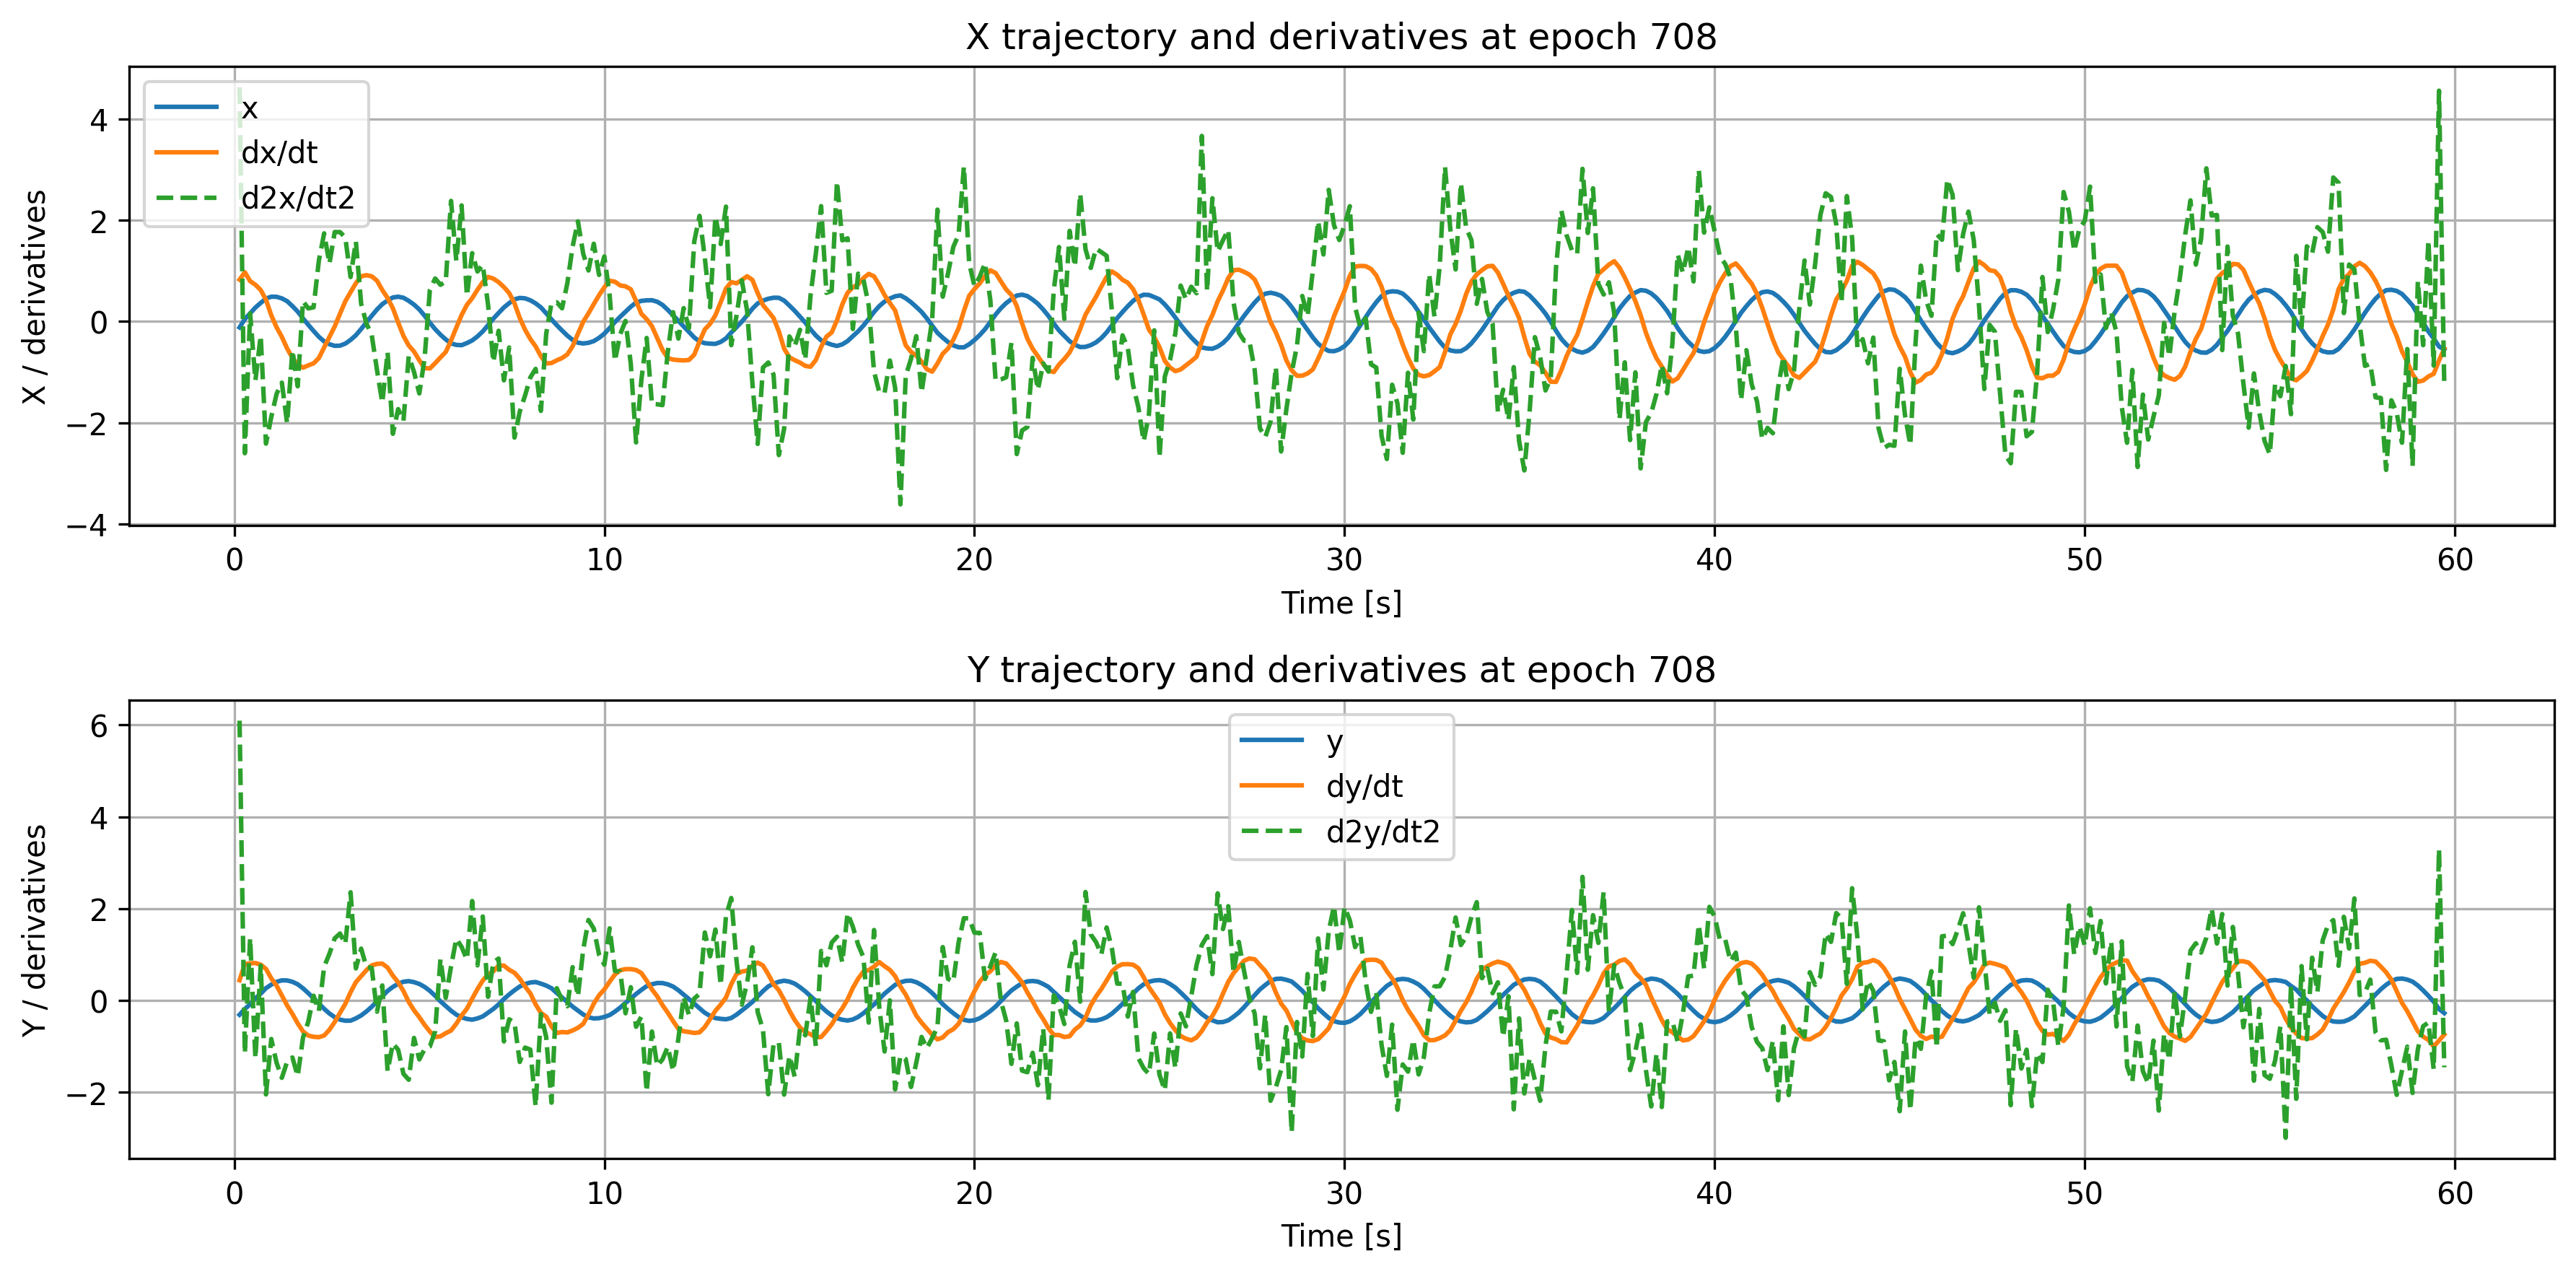

The table this chart was drawn from, first rows:
time, x, dxdt, d2xdt2, y, dydt, d2ydt2
0.1429, -0.1181, 0.8263, 4.625, -0.3109, 0.4408, 6.095
0.2857, 0.04714, 0.9707, -2.603, -0.1857, 0.7938, -1.154
0.4286, 0.1593, 0.7963, 0.16, -0.08409, 0.8085, 1.361
0.5714, 0.2746, 0.7244, -1.166, 0.0453, 0.8157, -1.26
0.7143, 0.3662, 0.6211, -0.2799, 0.149, 0.7798, 0.7568
0.8571, 0.4521, 0.4287, -2.413, 0.2681, 0.6877, -2.047
1.0, 0.4887, 0.1215, -1.889, 0.3455, 0.4816, -0.8391
1.143, 0.4868, -0.1157, -1.432, 0.4057, 0.3248, -1.356
1.286, 0.4557, -0.3043, -1.208, 0.4383, 0.1075, -1.685
1.429, 0.3998, -0.5344, -2.012, 0.4364, -0.1082, -1.334
1.571, 0.303, -0.7186, -0.5669, 0.4073, -0.2922, -1.242
1.714, 0.1945, -0.8506, -1.281, 0.3529, -0.4988, -1.65
1.857, 0.05994, -0.9136, 0.3997, 0.2648, -0.6744, -0.8092
2.0, -0.06649, -0.8666, 0.2576, 0.1602, -0.7652, -0.4616
2.143, -0.1877, -0.8283, 0.2784, 0.04621, -0.7907, 0.1041
2.286, -0.3032, -0.7227, 1.2, -0.06569, -0.7997, -0.2302
2.429, -0.3942, -0.5127, 1.74, -0.1823, -0.7637, 0.7349
2.571, -0.4496, -0.3069, 1.141, -0.2839, -0.6385, 1.017
2.714, -0.4819, -0.09927, 1.766, -0.3647, -0.4692, 1.353
2.857, -0.478, 0.153, 1.765, -0.418, -0.2684, 1.459
3.0, -0.4382, 0.3974, 1.658, -0.4414, -0.07632, 1.23
3.143, -0.3645, 0.5785, 0.8774, -0.4398, 0.1799, 2.357
3.286, -0.2729, 0.754, 1.58, -0.39, 0.3982, 0.6985
3.429, -0.149, 0.8918, 0.3481, -0.326, 0.5287, 1.129
3.571, -0.01807, 0.9138, -0.03967, -0.2389, 0.6613, 0.7273
3.714, 0.1121, 0.8918, -0.2677, -0.1371, 0.7638, 0.7079
3.857, 0.2367, 0.804, -0.9615, -0.02071, 0.797, -0.2438
4.0, 0.3418, 0.6206, -1.606, 0.09065, 0.8029, 0.327
4.143, 0.4141, 0.4625, -0.6078, 0.2087, 0.7164, -1.537
4.286, 0.4739, 0.2606, -2.219, 0.2954, 0.5397, -0.9364
4.429, 0.4885, -0.02153, -1.731, 0.3629, 0.3961, -1.074
4.571, 0.4678, -0.2854, -1.963, 0.4085, 0.2053, -1.597
4.714, 0.407, -0.4746, -0.6852, 0.4216, -0.03215, -1.727
4.857, 0.3322, -0.5948, -0.9974, 0.3993, -0.2137, -0.8154
5.0, 0.237, -0.7676, -1.422, 0.3605, -0.3637, -1.284
5.143, 0.1129, -0.9213, -0.7307, 0.2954, -0.531, -1.058
5.286, -0.0262, -0.9289, 0.625, 0.2088, -0.6782, -1.002
5.429, -0.1525, -0.8237, 0.8484, 0.1017, -0.7975, -0.6699
5.571, -0.2615, -0.7113, 0.7241, -0.0191, -0.7808, 0.904
5.714, -0.3558, -0.6034, 0.7864, -0.1214, -0.712, 0.05894
5.857, -0.4339, -0.3772, 2.381, -0.2225, -0.655, 0.7392
6.0, -0.4635, -0.1218, 1.195, -0.3086, -0.5062, 1.345
6.143, -0.4687, 0.1272, 2.292, -0.3672, -0.3268, 1.167
6.286, -0.4272, 0.327, 0.5049, -0.4019, -0.1797, 0.8924
6.429, -0.3753, 0.4594, 1.349, -0.4185, 0.03884, 2.167
6.571, -0.2959, 0.6262, 0.986, -0.3908, 0.2483, 0.7652
6.714, -0.1964, 0.7765, 1.118, -0.3476, 0.4335, 1.828
6.857, -0.07406, 0.88, 0.3319, -0.267, 0.5698, 0.08009
7.0, 0.05504, 0.8464, -0.8026, -0.1848, 0.6347, 0.8285
7.143, 0.1678, 0.7759, -0.1841, -0.08562, 0.7591, 0.9129
7.286, 0.2767, 0.6797, -1.163, 0.03214, 0.7606, -0.8924
7.429, 0.362, 0.5598, -0.5146, 0.1317, 0.6676, -0.4096
7.571, 0.4367, 0.3593, -2.294, 0.2229, 0.6037, -0.4847
7.714, 0.4646, 0.0682, -1.781, 0.3042, 0.4734, -1.339
7.857, 0.4562, -0.1636, -1.463, 0.3581, 0.3045, -1.026
8.0, 0.4179, -0.3471, -1.106, 0.3912, 0.1548, -1.07
8.143, 0.357, -0.493, -0.9367, 0.4024, -0.08615, -2.303
8.286, 0.277, -0.6861, -1.767, 0.3665, -0.2721, -0.3009
8.429, 0.161, -0.8295, -0.2415, 0.3246, -0.3508, -0.8006
8.571, 0.04, -0.821, 0.3618, 0.2663, -0.567, -2.226
... 358 more rows
